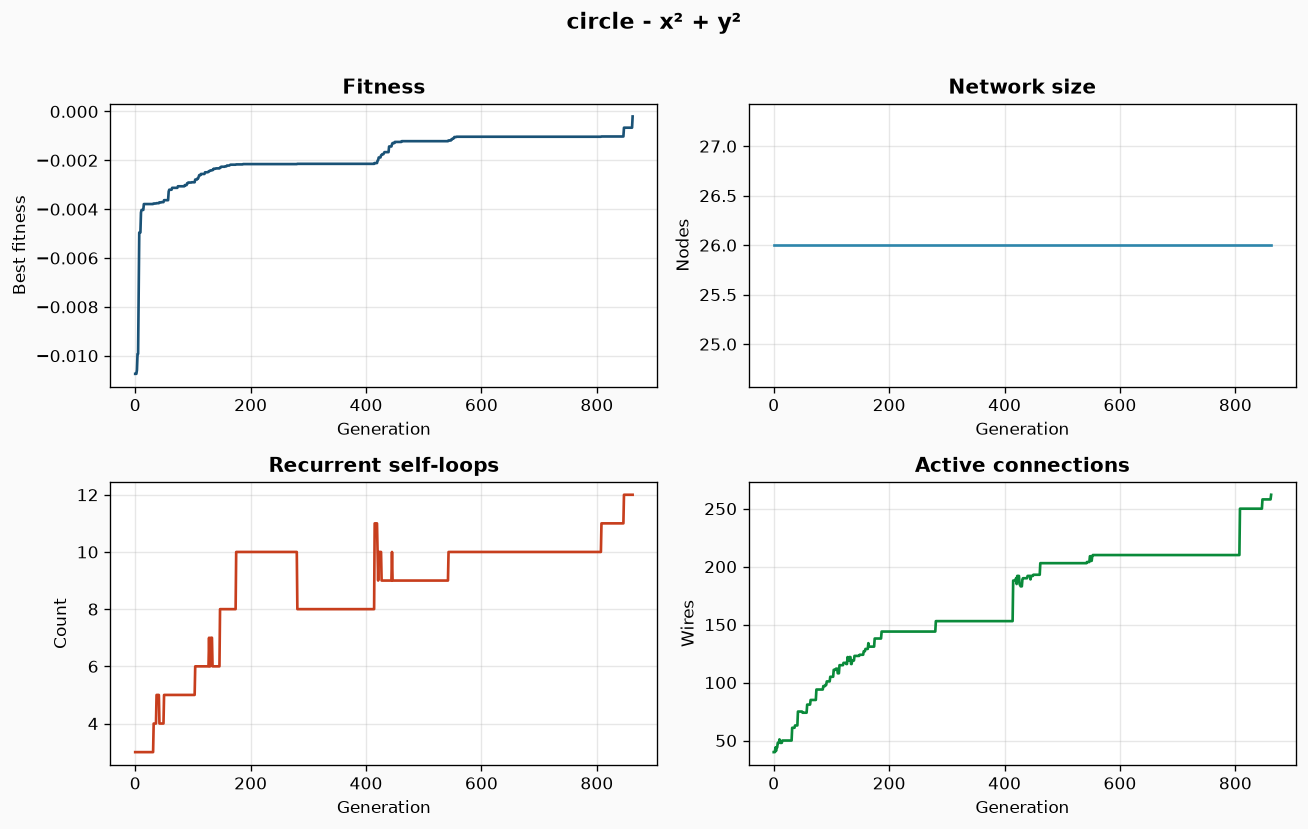

Values plotted in this chart, from the file beside it:
gen, fit, rec, size, wires
0, -0.01074, 3, 26, 40
1, -0.01074, 3, 26, 40
2, -0.01074, 3, 26, 40
3, -0.01059, 3, 26, 44
4, -0.009938, 3, 26, 41
5, -0.009925, 3, 26, 44
6, -0.007193, 3, 26, 44
7, -0.004956, 3, 26, 48
8, -0.004956, 3, 26, 48
9, -0.004956, 3, 26, 48
10, -0.004139, 3, 26, 51
11, -0.004031, 3, 26, 48
12, -0.004031, 3, 26, 48
13, -0.004031, 3, 26, 48
14, -0.004031, 3, 26, 48
15, -0.003790, 3, 26, 50
16, -0.003790, 3, 26, 50
17, -0.003790, 3, 26, 50
18, -0.003790, 3, 26, 50
19, -0.003790, 3, 26, 50
20, -0.003790, 3, 26, 50
21, -0.003790, 3, 26, 50
22, -0.003790, 3, 26, 50
23, -0.003790, 3, 26, 50
24, -0.003790, 3, 26, 50
25, -0.003790, 3, 26, 50
26, -0.003790, 3, 26, 50
27, -0.003790, 3, 26, 50
28, -0.003790, 3, 26, 50
29, -0.003790, 3, 26, 50
30, -0.003790, 3, 26, 50
31, -0.003790, 3, 26, 50
32, -0.003767, 4, 26, 61
33, -0.003767, 4, 26, 61
34, -0.003767, 4, 26, 61
35, -0.003767, 4, 26, 61
36, -0.003767, 4, 26, 61
37, -0.003755, 5, 26, 63
38, -0.003755, 5, 26, 63
39, -0.003755, 5, 26, 63
40, -0.003755, 5, 26, 63
41, -0.003755, 5, 26, 63
42, -0.003722, 4, 26, 75
43, -0.003722, 4, 26, 75
44, -0.003722, 4, 26, 75
45, -0.003722, 4, 26, 75
46, -0.003711, 4, 26, 75
47, -0.003711, 4, 26, 75
48, -0.003711, 4, 26, 75
49, -0.003711, 4, 26, 75
50, -0.003632, 5, 26, 74
51, -0.003632, 5, 26, 74
52, -0.003632, 5, 26, 74
53, -0.003632, 5, 26, 74
54, -0.003632, 5, 26, 74
55, -0.003632, 5, 26, 74
56, -0.003632, 5, 26, 74
57, -0.003632, 5, 26, 74
58, -0.003279, 5, 26, 81
59, -0.003204, 5, 26, 81
... 803 more rows
